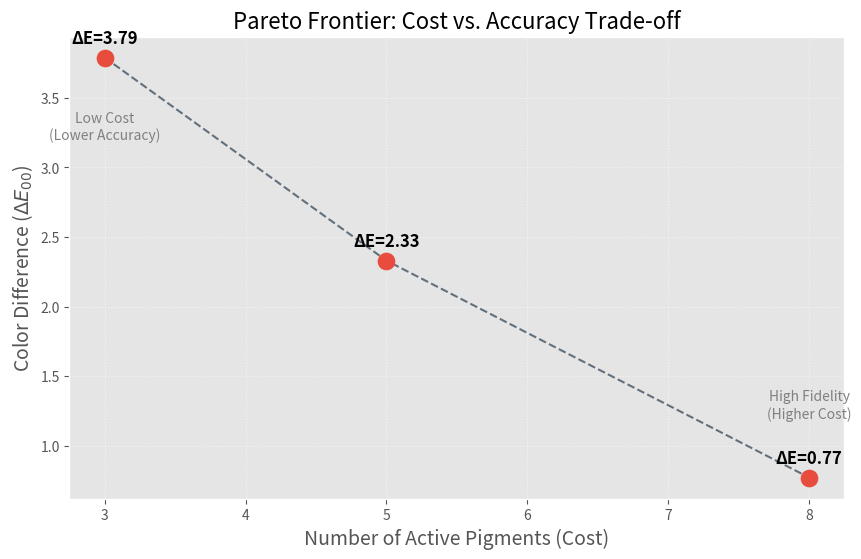

Here is the Python script that generated this plot:
import matplotlib.pyplot as plt
import pandas as pd
import numpy as np

def plot_pareto_chart():
    # Cleaned Pareto data
    data = {
        'Pigment_Count': [3, 5, 8],
        'Delta_E': [3.79, 2.33, 0.77]
    }
    df = pd.DataFrame(data)

    # Plot settings
    plt.figure(figsize=(10, 6))
    plt.style.use('ggplot')  # For academic appearance

    # Line and points
    plt.plot(df['Pigment_Count'], df['Delta_E'], color='#2c3e50', linestyle='--', alpha=0.7, zorder=1)
    plt.scatter(df['Pigment_Count'], df['Delta_E'], color='#e74c3c', s=150, zorder=2, label='Pareto Optimal Solutions')

    # Labels
    for i, row in df.iterrows():
        plt.annotate(f"ΔE={row['Delta_E']}",
                     (row['Pigment_Count'], row['Delta_E']),
                     textcoords="offset points",
                     xytext=(0,10),
                     ha='center', fontsize=12, fontweight='bold')

    # Axis labels and title
    plt.title('Pareto Frontier: Cost vs. Accuracy Trade-off', fontsize=16)
    plt.xlabel('Number of Active Pigments (Cost)', fontsize=14)
    plt.ylabel('Color Difference ($\Delta E_{00}$)', fontsize=14)
    plt.grid(True, linestyle=':', alpha=0.6)

    # Region annotations
    plt.text(3, 3.2, "Low Cost\n(Lower Accuracy)", ha='center', color='gray', fontsize=10)
    plt.text(8, 1.2, "High Fidelity\n(Higher Cost)", ha='center', color='gray', fontsize=10)

    # Save
    plt.savefig('pareto_chart.png', dpi=300, bbox_inches='tight')
    print("Chart saved as 'pareto_chart.png'.")

if __name__ == "__main__":
    plot_pareto_chart()